Photos from the image-classification dataset "data" in the GitHub repository arata-toya/pai-final-patrol. Its 3 classes are: crack, normal, stain.

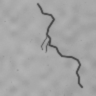
Label: crack

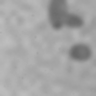
Label: stain

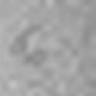
Label: stain

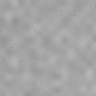
Label: normal

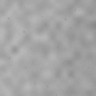
Label: normal

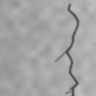
Label: crack
